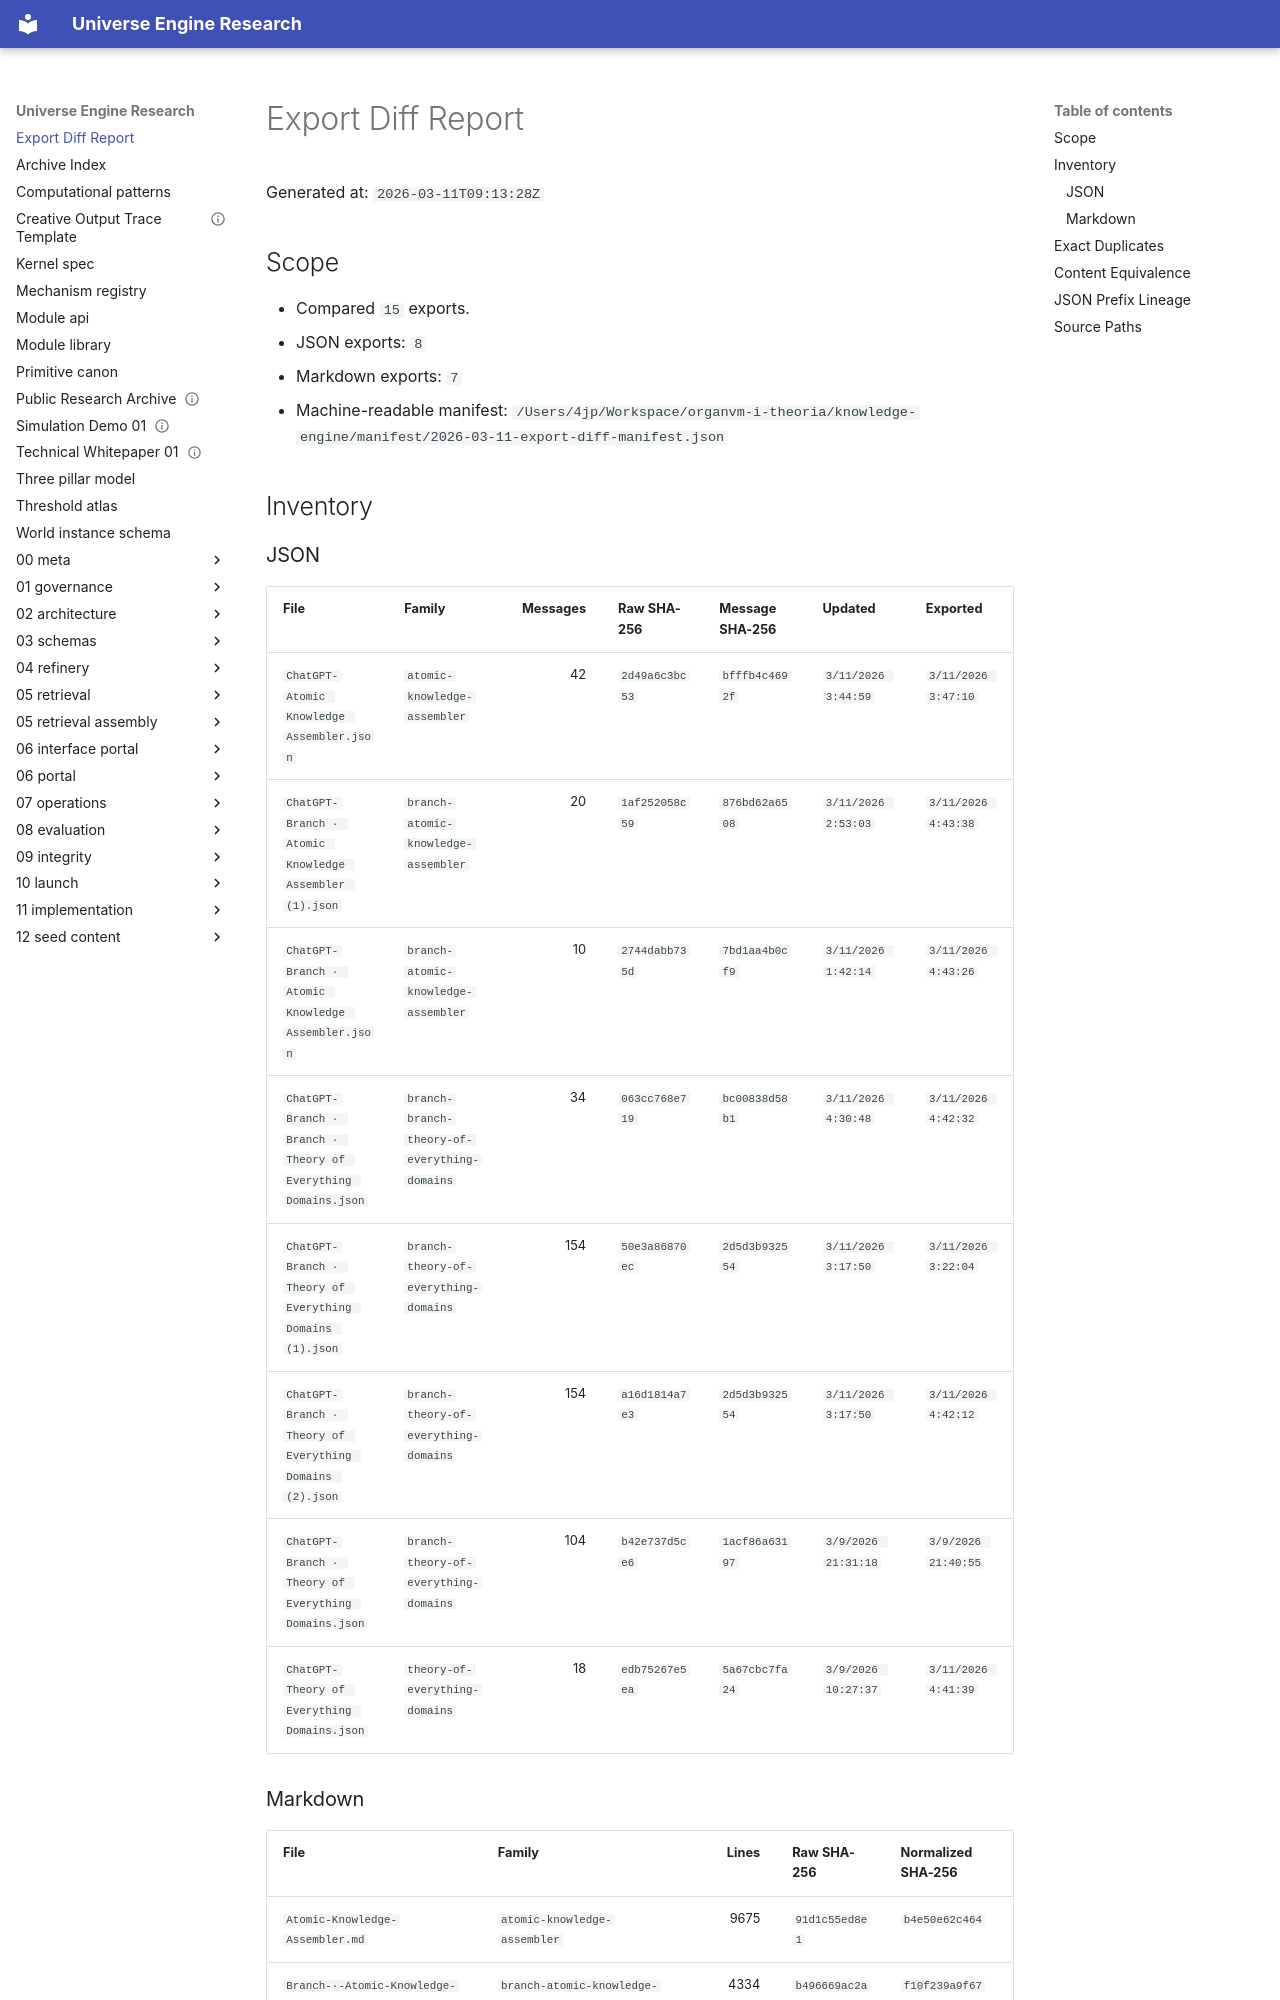

repository: organvm-i-theoria/scale-threshold-emergence · page: 2026-03-11-export-diff-report/index.html · generator: mkdocs

# Export Diff Report

Generated at: `2026-03-11T09:13:28Z`

## Scope

- Compared `15` exports.
- JSON exports: `8`
- Markdown exports: `7`
- Machine-readable manifest: `/Users/4jp/Workspace/organvm-i-theoria/knowledge-engine/manifest/2026-03-11-export-diff-manifest.json`

## Inventory

### JSON

| File | Family | Messages | Raw SHA-256 | Message SHA-256 | Updated | Exported |
| --- | --- | ---: | --- | --- | --- | --- |
| `ChatGPT-Atomic Knowledge Assembler.json` | `atomic-knowledge-assembler` | 42 | `2d49a6c3bc53` | `bfffb4c4692f` | `3/11/2026 3:44:59` | `3/11/2026 3:47:10` |
| `ChatGPT-Branch · Atomic Knowledge Assembler (1).json` | `branch-atomic-knowledge-assembler` | 20 | `1af252058c59` | `876bd62a6508` | `3/11/2026 2:53:03` | `3/11/2026 4:43:38` |
| `ChatGPT-Branch · Atomic Knowledge Assembler.json` | `branch-atomic-knowledge-assembler` | 10 | `2744dabb735d` | `7bd1aa4b0cf9` | `3/11/2026 1:42:14` | `3/11/2026 4:43:26` |
| `ChatGPT-Branch · Branch · Theory of Everything Domains.json` | `branch-branch-theory-of-everything-domains` | 34 | `063cc768e719` | `bc00838d58b1` | `3/11/2026 4:30:48` | `3/11/2026 4:42:32` |
| `ChatGPT-Branch · Theory of Everything Domains (1).json` | `branch-theory-of-everything-domains` | 154 | `50e3a86870ec` | `2d5d3b932554` | `3/11/2026 3:17:50` | `3/11/2026 3:22:04` |
| `ChatGPT-Branch · Theory of Everything Domains (2).json` | `branch-theory-of-everything-domains` | 154 | `a16d1814a7e3` | `2d5d3b932554` | `3/11/2026 3:17:50` | `3/11/2026 4:42:12` |
| `ChatGPT-Branch · Theory of Everything Domains.json` | `branch-theory-of-everything-domains` | 104 | `b42e737d5ce6` | `1acf86a63197` | `3/9/2026 21:31:18` | `3/9/2026 21:40:55` |
| `ChatGPT-Theory of Everything Domains.json` | `theory-of-everything-domains` | 18 | `edb75267e5ea` | `5a67cbc7fa24` | `3/9/2026 10:27:37` | `3/11/2026 4:41:39` |
